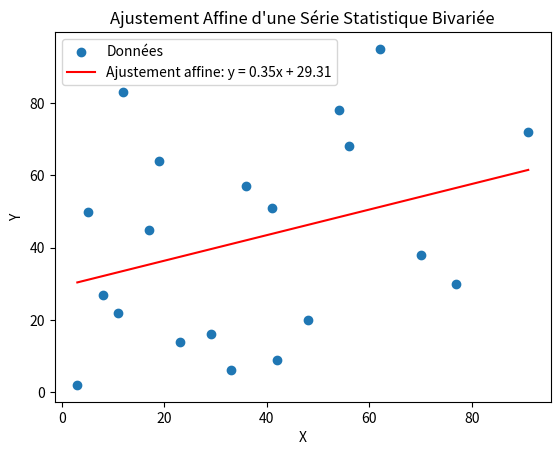

Write Python code to recreate this figure.
import matplotlib.pyplot as plt

def ajustement_affine_bivarie(x: list[int], y:list[int]):
    if len(x) == len(y) and len(x) >= 20 and len(y) >=20:
        i = 0
        denum = 0
        num = 0
        while i < len(x):
            num += (x[i] - sum(x) / len(x)) * (y[i] - sum(y) / len(y))
            i+=1

        for e in x:
            denum += (e - sum(x) / len(x))**2
        

        a = num / denum
        b = sum(y) / len(y) - a * sum(x) / len(x)

        max = x[0]
        min = x[0]
        for e in x:
            if e > max:
                max = e
            if e < min:
                min = e

        x_ = [max, min]
        y_ = []
        for e in x_:
            y_.append(a * e + b)

        plt.scatter(x, y, label='Données')
        plt.plot(x_, y_, color='red', label=f'Ajustement affine: y = {a:.2f}x + {b:.2f}')
        plt.xlabel('X')
        plt.ylabel('Y')
        plt.title('Ajustement Affine d\'une Série Statistique Bivariée')
        plt.legend()
        plt.show()
    else:
        raise Exception('Il faut que la longeur de les deux liste soit >= 20 aussi égaux')

l1 = [42, 17, 8, 56, 23, 91, 5, 33, 70, 12, 48, 62, 3, 19, 77, 41, 29, 54, 11, 36]
l2 = [9, 45, 27, 68, 14, 72, 50, 6, 38, 83, 20, 95, 2, 64, 30, 51, 16, 78, 22, 57]
ajustement_affine_bivarie(l1, l2)
